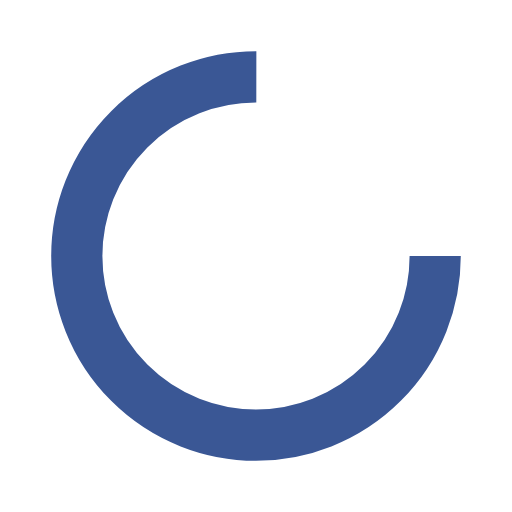
t = 0.00 s
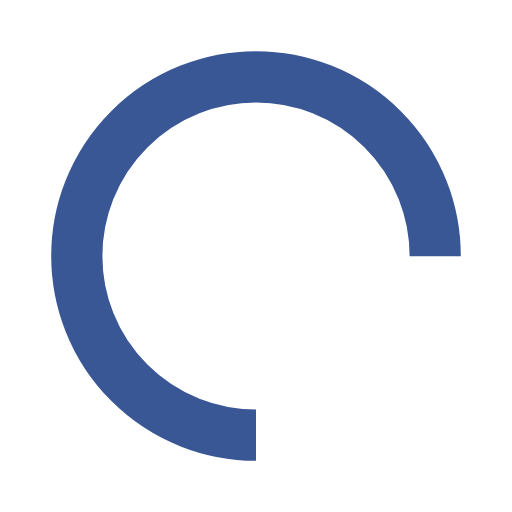
t = 0.25 s
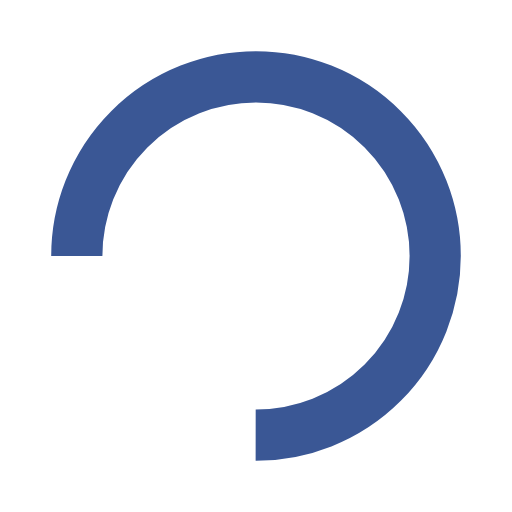
t = 0.50 s
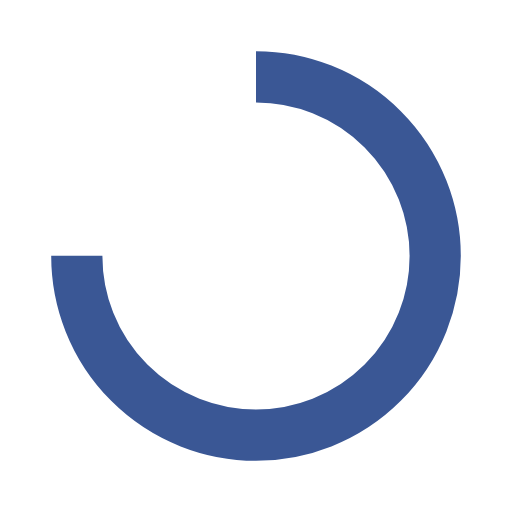
t = 0.75 s

The animated SVG that drew these frames (rendered in a browser with its animation timeline set to each time). Animation: 1 SMIL element (animateTransform=1); one cycle of 1.00 s, repeats indefinitely.

<?xml version="1.0" encoding="utf-8"?>
<svg xmlns="http://www.w3.org/2000/svg" xmlns:xlink="http://www.w3.org/1999/xlink" style="margin: auto; background: none; display: block; shape-rendering: auto;" width="200px" height="200px" viewBox="0 0 100 100" preserveAspectRatio="xMidYMid">
<circle cx="50" cy="50" fill="none" stroke="#3a5795" stroke-width="10" r="35" stroke-dasharray="164.93361431346415 56.97787143782138">
  <animateTransform attributeName="transform" type="rotate" repeatCount="indefinite" dur="1s" values="0 50 50;360 50 50" keyTimes="0;1"></animateTransform>
</circle>
</svg>